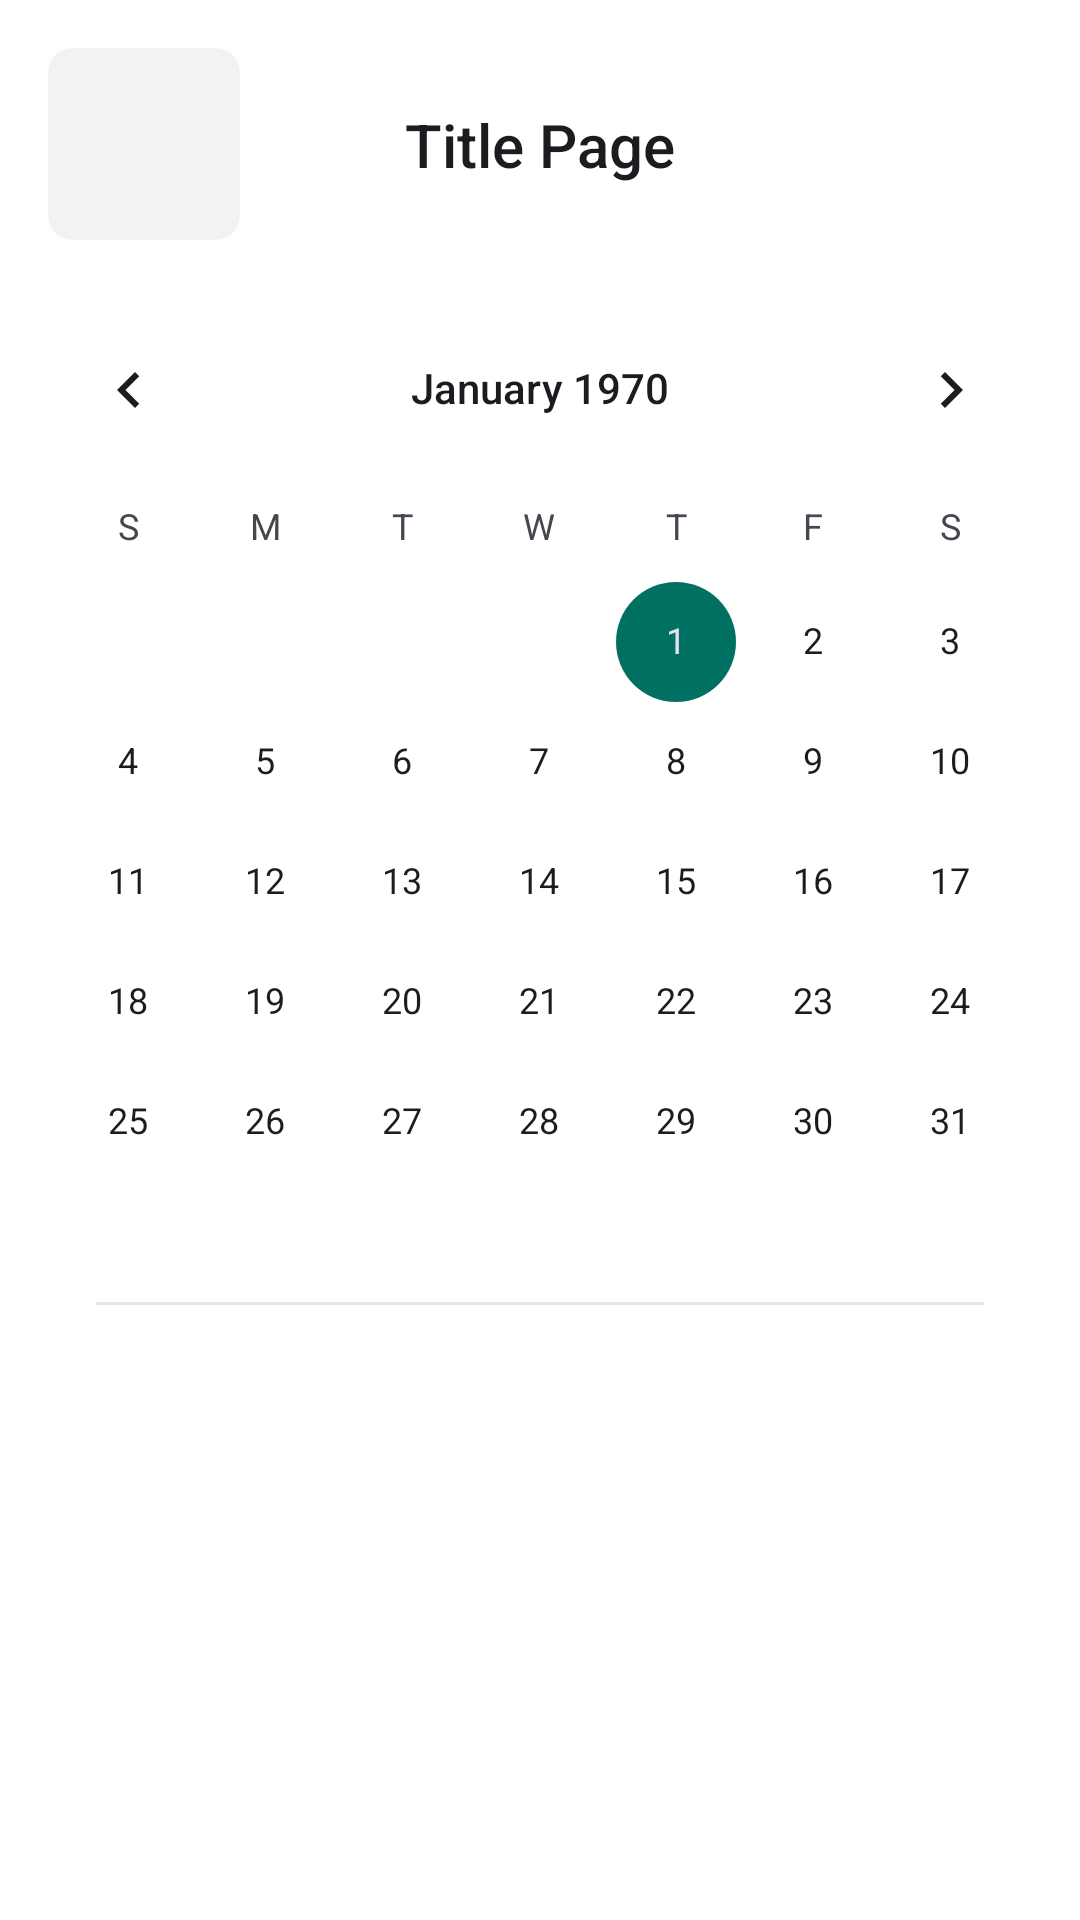

This screen was rendered from an Android layout file. Write that file and the resources it references.
<!-- AndroidManifest.xml: application theme Theme.Alif -->
<!-- res/layout/activity_calendar.xml -->
<?xml version="1.0" encoding="utf-8"?>
<androidx.constraintlayout.widget.ConstraintLayout xmlns:android="http://schemas.android.com/apk/res/android"
    xmlns:app="http://schemas.android.com/apk/res-auto"
    xmlns:tools="http://schemas.android.com/tools"
    android:layout_width="match_parent"
    android:layout_height="match_parent"
    tools:context=".ui.calendar.CalendarActivity">

    <include
        android:id="@+id/actionBar"
        layout="@layout/layout_action_bar"
        app:layout_constraintEnd_toEndOf="parent"
        app:layout_constraintStart_toStartOf="parent"
        app:layout_constraintTop_toTopOf="parent" />

    <CalendarView
        android:id="@+id/calendarView"
        android:layout_width="0dp"
        android:layout_height="wrap_content"
        app:layout_constraintEnd_toEndOf="parent"
        app:layout_constraintStart_toStartOf="parent"
        app:layout_constraintTop_toBottomOf="@+id/actionBar" />

    <View
        android:id="@+id/view"
        android:layout_width="0dp"
        android:layout_height="1dp"
        android:layout_marginStart="32dp"
        android:layout_marginEnd="32dp"
        android:background="@color/gray"
        app:layout_constraintEnd_toEndOf="parent"
        app:layout_constraintStart_toStartOf="parent"
        app:layout_constraintTop_toBottomOf="@+id/calendarView" />

    <androidx.recyclerview.widget.RecyclerView
        android:id="@+id/rvEvent"
        android:layout_width="0dp"
        android:layout_height="0dp"
        android:padding="16dp"
        app:layoutManager="androidx.recyclerview.widget.LinearLayoutManager"
        app:layout_constraintBottom_toBottomOf="parent"
        app:layout_constraintEnd_toEndOf="parent"
        app:layout_constraintStart_toStartOf="parent"
        app:layout_constraintTop_toBottomOf="@+id/view"
        tools:listitem="@layout/item_event" />


</androidx.constraintlayout.widget.ConstraintLayout>
<!-- res/layout/layout_action_bar.xml (included above) -->
<?xml version="1.0" encoding="utf-8"?>
<com.google.android.material.appbar.MaterialToolbar xmlns:android="http://schemas.android.com/apk/res/android"
    xmlns:tools="http://schemas.android.com/tools"
    android:layout_width="match_parent"
    android:id="@+id/toolbar"
    android:layout_height="wrap_content"
    xmlns:app="http://schemas.android.com/apk/res-auto">

    <androidx.constraintlayout.widget.ConstraintLayout
        android:layout_width="match_parent"
        android:layout_height="match_parent">

        <com.google.android.material.card.MaterialCardView
            android:id="@+id/btnBack"
            style="?attr/materialCardViewFilledStyle"
            android:layout_width="?attr/actionBarSize"
            android:layout_height="0dp"
            android:clickable="true"
            android:layout_marginVertical="16dp"
            android:focusable="true"
            android:padding="8dp"
            app:cardBackgroundColor="?attr/bgIconNavColor"
            app:cardCornerRadius="8dp"
            app:cardElevation="0dp"
            app:layout_constraintBottom_toBottomOf="parent"
            app:layout_constraintDimensionRatio="1:1"
            app:layout_constraintStart_toStartOf="parent"
            app:layout_constraintTop_toTopOf="parent">

            <ImageView
                android:id="@+id/ivBack"
                android:layout_width="match_parent"
                android:layout_height="wrap_content"
                android:layout_gravity="center"
                app:srcCompat="@drawable/ic_arrow_back"
                app:tint="?attr/iconNavColor" />
        </com.google.android.material.card.MaterialCardView>

        <TextView
            android:id="@+id/tvTitle"
            android:layout_width="wrap_content"
            android:layout_height="wrap_content"
            android:layout_marginEnd="16dp"
            tools:text="Title Page"
            android:textAppearance="@style/TextAppearance.AppCompat.Title"
            app:layout_constraintBottom_toBottomOf="parent"
            app:layout_constraintEnd_toEndOf="parent"
            app:layout_constraintStart_toStartOf="parent"
            app:layout_constraintTop_toTopOf="parent" />

    </androidx.constraintlayout.widget.ConstraintLayout>

</com.google.android.material.appbar.MaterialToolbar>
<!-- res/layout/item_event.xml (included above) -->
<?xml version="1.0" encoding="utf-8"?>
<androidx.constraintlayout.widget.ConstraintLayout xmlns:android="http://schemas.android.com/apk/res/android"
    xmlns:app="http://schemas.android.com/apk/res-auto"
    android:layout_width="match_parent"
    android:layout_height="wrap_content"
    xmlns:tools="http://schemas.android.com/tools"
    android:padding="8dp">

    <com.google.android.material.card.MaterialCardView
        android:id="@+id/materialCardView3"
        android:layout_width="wrap_content"
        android:layout_height="wrap_content"
        app:cardBackgroundColor="@color/primary_10"
        app:cardCornerRadius="40dp"
        style="?attr/materialCardViewFilledStyle"
        app:cardElevation="0dp"
        app:layout_constraintStart_toStartOf="parent"
        app:layout_constraintTop_toTopOf="parent">

        <androidx.constraintlayout.widget.ConstraintLayout
            android:layout_width="wrap_content"
            android:layout_height="wrap_content">

            <TextView
                android:id="@+id/tvDateDay"
                android:layout_width="0dp"
                android:layout_height="wrap_content"
                android:gravity="center"
                android:padding="16dp"
                tools:text="1"
                android:textAppearance="@style/TextAppearance.AppCompat.Title"
                android:textColor="@color/primary"
                app:layout_constraintBottom_toBottomOf="parent"
                app:layout_constraintDimensionRatio="1:1"
                app:layout_constraintEnd_toEndOf="parent"
                app:layout_constraintStart_toStartOf="parent"
                app:layout_constraintTop_toTopOf="parent" />
        </androidx.constraintlayout.widget.ConstraintLayout>
    </com.google.android.material.card.MaterialCardView>

    <TextView
        android:id="@+id/tvHoliday"
        android:layout_width="0dp"
        android:layout_height="wrap_content"
        android:layout_marginStart="16dp"
        android:layout_marginTop="8dp"
        android:layout_marginEnd="16dp"
        tools:text="Hijriyah New Year"
        android:textAppearance="@style/TextAppearance.AppCompat.Title"
        app:layout_constraintEnd_toStartOf="@+id/tvDate"
        app:layout_constraintStart_toEndOf="@+id/materialCardView3"
        app:layout_constraintTop_toTopOf="@+id/materialCardView3" />

    <TextView
        android:id="@+id/tvDate"
        android:layout_width="wrap_content"
        android:layout_height="wrap_content"
        android:layout_marginEnd="16dp"
        tools:text="Aug, 2022"
        android:textAlignment="center"
        android:textAppearance="@style/TextAppearance.AppCompat.Title"
        android:textSize="16sp"
        app:layout_constraintBottom_toBottomOf="@+id/materialCardView3"
        app:layout_constraintEnd_toEndOf="parent"
        app:layout_constraintTop_toTopOf="@+id/materialCardView3" />

    <TextView
        android:id="@+id/tvDateIslamic"
        android:layout_width="0dp"
        android:layout_height="wrap_content"
        android:layout_marginStart="16dp"
        android:layout_marginEnd="16dp"
        tools:text="1 Muharram 1442 AH"
        app:layout_constraintEnd_toStartOf="@+id/tvDate"
        app:layout_constraintStart_toEndOf="@+id/materialCardView3"
        app:layout_constraintTop_toBottomOf="@+id/tvHoliday" />

</androidx.constraintlayout.widget.ConstraintLayout>
<!-- resources referenced by this layout -->
<resources>
  <color name="gray">#E5E5E5</color>
  <color name="primary">#007063</color>
  <color name="primary_10">#1A007063</color>
  <style name="Theme.Alif" parent="Theme.Material3.DayNight.NoActionBar">
          
          <item name="colorPrimary">@color/primary</item>
          <item name="colorOnPrimary">@color/white</item>
          <item name="colorPrimaryVariant">@color/white</item>
  
          <item name="colorPrimaryContainer">@color/primary_10</item>
          <item name="colorOnPrimaryContainer">@color/primary</item>
  
          <item name="android:windowBackground">@color/white</item>
          
          <item name="colorSecondary">@color/primary</item>
          <item name="colorSecondaryVariant">@color/primary</item>
          <item name="colorOnSecondary">@color/black</item>
  
          <item name="colorSecondaryContainer">@color/black_60</item>
  
          <item name="colorTertiary">@color/white</item>
          <item name="colorOnTertiary">@color/white</item>
          
          <item name="android:statusBarColor" tools:targetApi="l">?attr/colorPrimaryVariant</item>
          
          <item name="android:windowLightStatusBar" tools:targetApi="m">true</item>
          <item name="iconNavColor">@color/black</item>
          <item name="bgIconNavColor">@color/black_10</item>
          <item name="materialTimePickerTheme">@style/AlifTimePicker</item>
      </style>
  <color name="white">#FFFFFFFF</color>
  <color name="black">#FF000000</color>
  <color name="black_60">#C6C6C6</color>
  <color name="black_10">#0D000000</color>
  <style name="AlifTimePicker" parent="ThemeOverlay.Material3.MaterialTimePicker">
          <item name="colorPrimary">@color/primary</item>
          <item name="colorOnPrimary">@color/white</item>
          <item name="colorPrimaryVariant">@color/white</item>
  
          <item name="colorPrimaryContainer">@color/primary_10</item>
          <item name="colorOnPrimaryContainer">@color/primary</item>
  
          <item name="android:windowBackground">@color/white</item>
          
          <item name="colorSecondary">@color/primary</item>
          <item name="colorSecondaryVariant">@color/primary</item>
          <item name="colorOnSecondary">@color/black</item>
  
          <item name="colorSecondaryContainer">@color/black_60</item>
  
          <item name="colorTertiary">@color/white</item>
          <item name="colorOnTertiary">@color/white</item>
  
          <item name="colorTertiaryContainer">@color/primary</item>
          <item name="colorOnTertiaryContainer">@color/white</item>
  
          <item name="colorSurface">@color/white</item>
          <item name="colorSurfaceVariant">@color/white</item>
      </style>
</resources>
